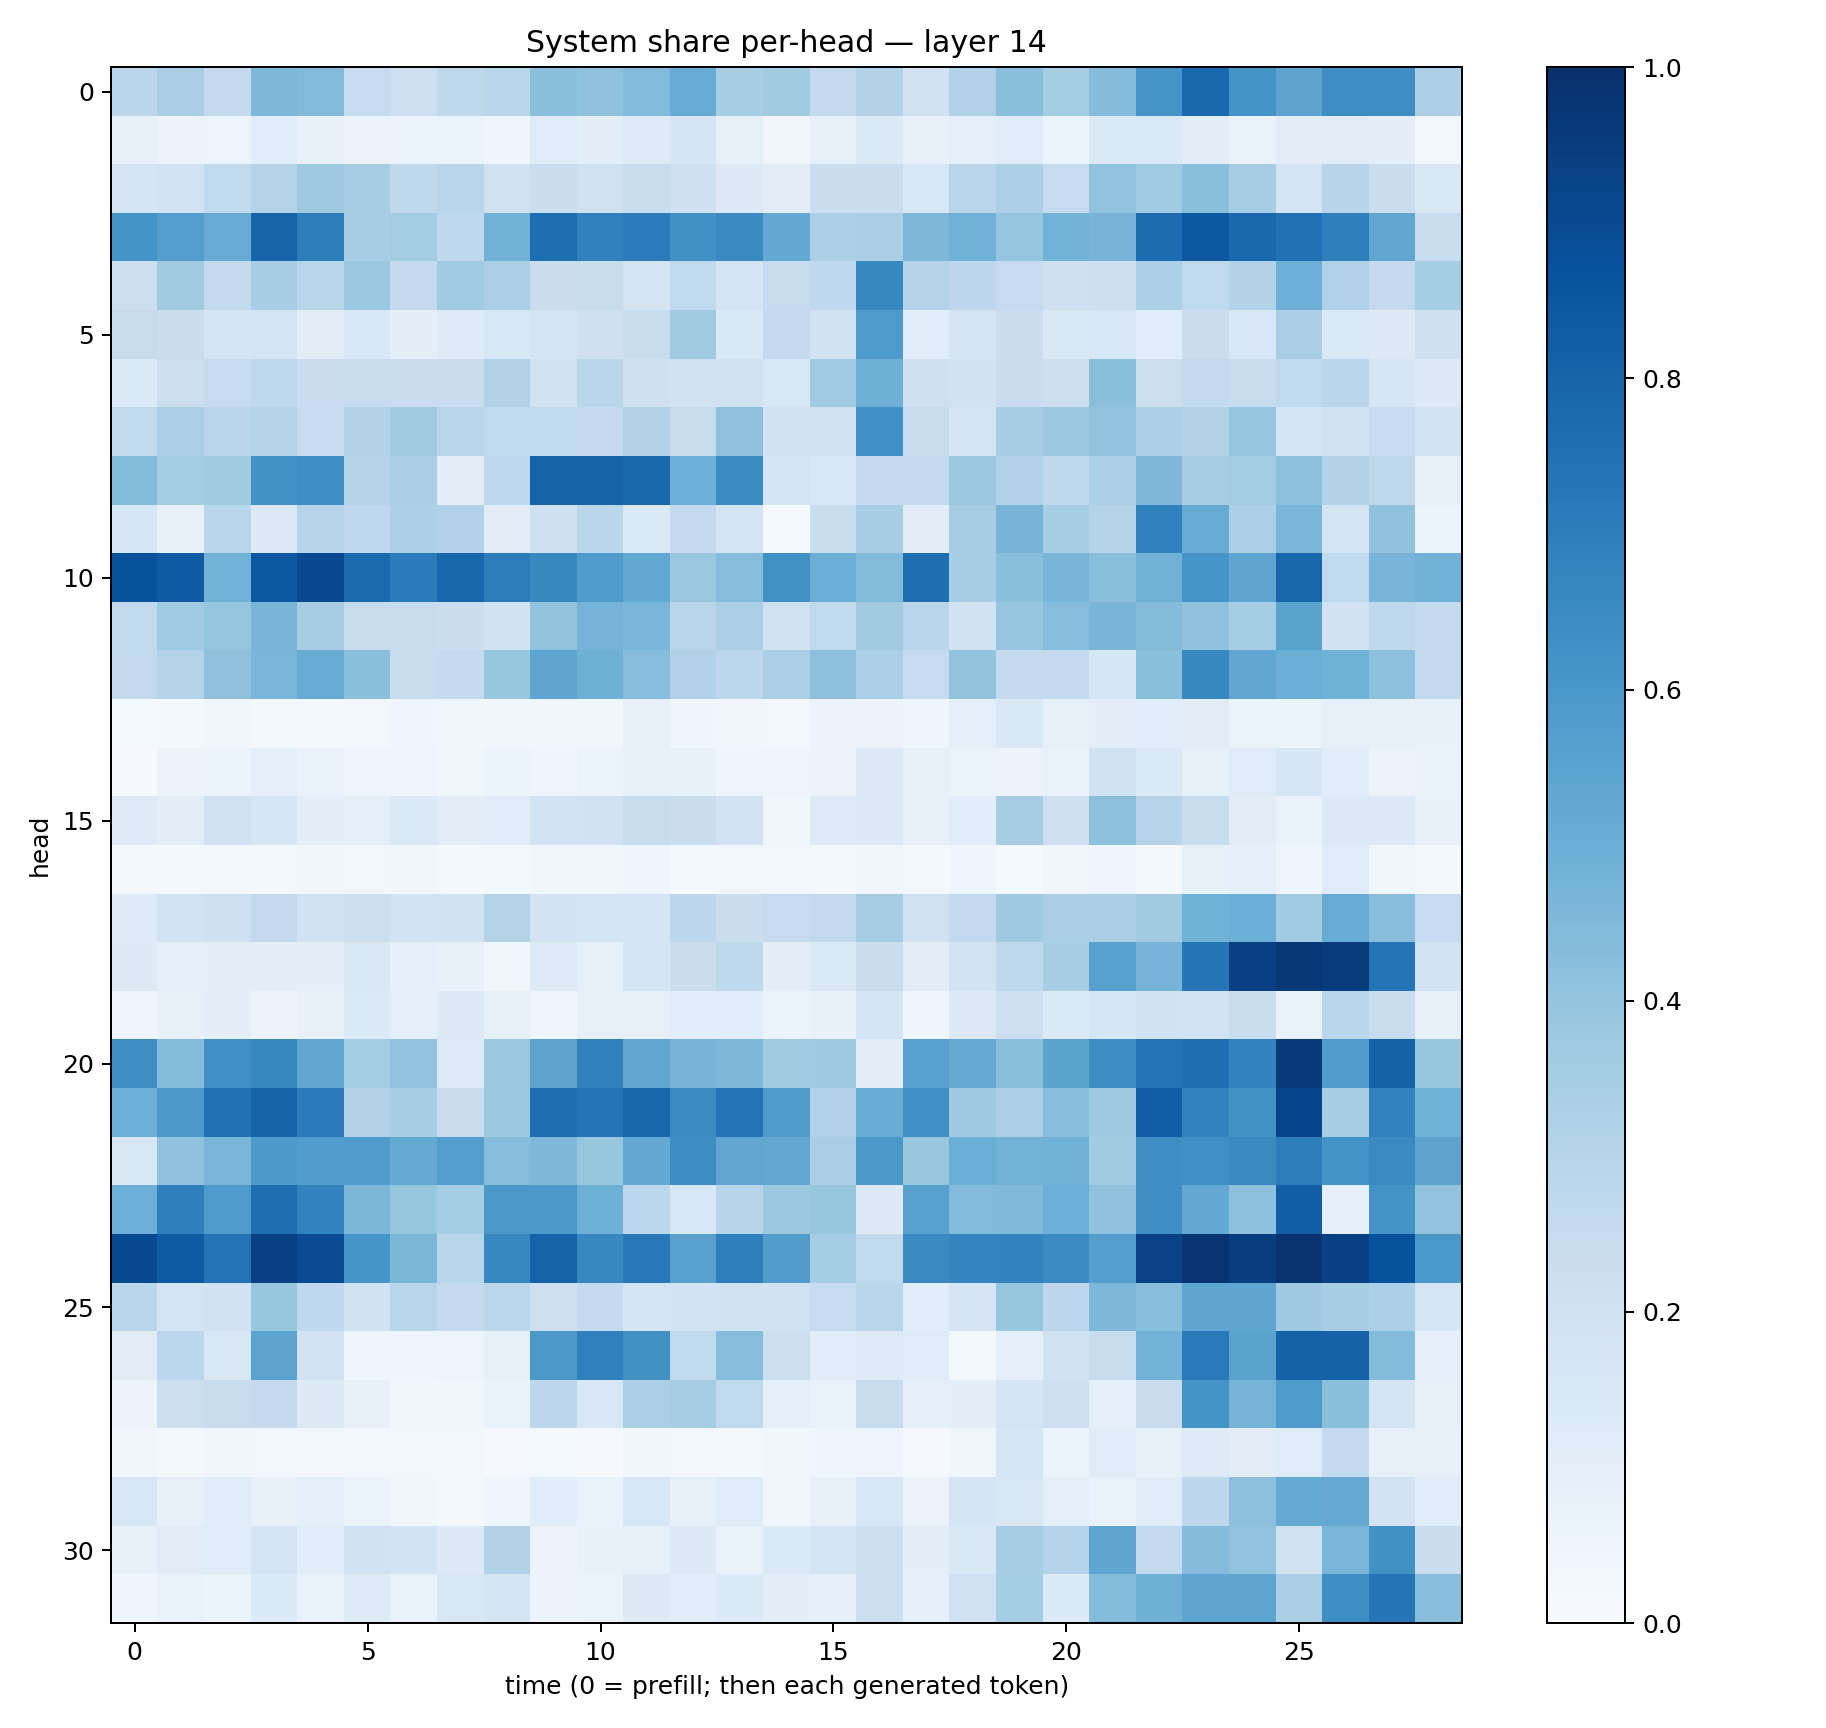

The file beside this chart, header and first rows:
0.28447485, 0.3392746, 0.25310606, 0.4555714, 0.44266173, 0.24789506, 0.21430947, 0.273235, 0.2889344, 0.4199456, 0.40966216, 0.44213757, 0.5094972, 0.3403074, 0.3602162, 0.2548617, 0.31354508, 0.18981574, 0.318402, 0.42442498, 0.3552461, 0.4349184, 0.6073391, 0.77939564
0.07166, 0.05786, 0.04926, 0.1166, 0.07694, 0.05701, 0.06052, 0.05984, 0.04572, 0.1206, 0.09946, 0.1246, 0.1711, 0.08251, 0.03139, 0.08, 0.1363, 0.07144, 0.09238, 0.1164, 0.06164, 0.14, 0.1388, 0.1049
0.1711, 0.1861, 0.2641, 0.3065, 0.37, 0.3428, 0.2719, 0.2915, 0.1987, 0.225, 0.1981, 0.2309, 0.2033, 0.1302, 0.1119, 0.2223, 0.2265, 0.1553, 0.2901, 0.3242, 0.2479, 0.4044, 0.3652, 0.4237
0.6165, 0.5675, 0.5115, 0.7983, 0.6956, 0.3445, 0.3584, 0.2667, 0.4827, 0.7582, 0.6839, 0.7037, 0.6286, 0.6543, 0.5197, 0.3248, 0.3378, 0.4547, 0.4816, 0.3954, 0.4801, 0.4715, 0.7672, 0.8459
0.2185, 0.36, 0.2543, 0.3457, 0.2929, 0.3823, 0.2606, 0.3633, 0.334, 0.2214, 0.239, 0.1768, 0.2621, 0.1772, 0.2441, 0.2657, 0.6592, 0.3081, 0.2744, 0.2491, 0.2041, 0.2173, 0.3306, 0.2654
0.246, 0.2248, 0.1674, 0.1759, 0.1029, 0.1537, 0.1008, 0.1222, 0.1547, 0.172, 0.2062, 0.2388, 0.3614, 0.1453, 0.2515, 0.1889, 0.5885, 0.1092, 0.1653, 0.2264, 0.1416, 0.153, 0.108, 0.2206
0.1332, 0.215, 0.2497, 0.2726, 0.2292, 0.2376, 0.228, 0.2285, 0.3115, 0.1895, 0.2852, 0.2093, 0.1877, 0.194, 0.1498, 0.3635, 0.4906, 0.2084, 0.1929, 0.2293, 0.2179, 0.4203, 0.2182, 0.2602
0.2629, 0.3356, 0.286, 0.3046, 0.2475, 0.3087, 0.3613, 0.2825, 0.2636, 0.2635, 0.2535, 0.3088, 0.2447, 0.4105, 0.1881, 0.1984, 0.6308, 0.2444, 0.1795, 0.3418, 0.3756, 0.4038, 0.3244, 0.3111
0.4381, 0.3525, 0.3626, 0.6231, 0.636, 0.3025, 0.3374, 0.1026, 0.2673, 0.8043, 0.8016, 0.782, 0.4956, 0.6487, 0.174, 0.1524, 0.2558, 0.2605, 0.3795, 0.3194, 0.2734, 0.3325, 0.4525, 0.3481
0.1564, 0.07281, 0.2863, 0.1272, 0.294, 0.2656, 0.3299, 0.3176, 0.1033, 0.2073, 0.2871, 0.1401, 0.2595, 0.1792, 0.01463, 0.231, 0.3399, 0.1027, 0.3482, 0.4692, 0.3467, 0.3036, 0.6844, 0.5082
0.8694, 0.8372, 0.4771, 0.8453, 0.9003, 0.7758, 0.71, 0.7897, 0.7024, 0.6582, 0.5826, 0.5259, 0.3795, 0.4313, 0.6228, 0.4995, 0.4411, 0.7605, 0.347, 0.42, 0.4663, 0.422, 0.4809, 0.6086
0.2634, 0.3646, 0.3956, 0.4674, 0.3502, 0.245, 0.2377, 0.221, 0.194, 0.4021, 0.4757, 0.4621, 0.2919, 0.3357, 0.1966, 0.2638, 0.3628, 0.2833, 0.1948, 0.3965, 0.4333, 0.4668, 0.4386, 0.4068
0.26, 0.3072, 0.4132, 0.461, 0.5102, 0.4204, 0.2371, 0.256, 0.3933, 0.5389, 0.4884, 0.4297, 0.3174, 0.281, 0.3335, 0.4175, 0.3346, 0.2469, 0.3997, 0.2522, 0.2606, 0.158, 0.4226, 0.6593
0.01426, 0.01602, 0.03232, 0.02035, 0.02185, 0.02883, 0.03955, 0.03742, 0.03248, 0.03187, 0.03377, 0.0748, 0.04419, 0.03324, 0.02413, 0.05658, 0.0583, 0.04423, 0.09078, 0.1446, 0.0789, 0.1006, 0.1085, 0.1129
0.005684, 0.05741, 0.06179, 0.09289, 0.06774, 0.04673, 0.04923, 0.03573, 0.0545, 0.04411, 0.06444, 0.0713, 0.07442, 0.04163, 0.04805, 0.05751, 0.1272, 0.0838, 0.06301, 0.05591, 0.06853, 0.1889, 0.1386, 0.08223
0.1232, 0.09651, 0.1886, 0.1622, 0.1004, 0.0887, 0.1386, 0.1032, 0.1161, 0.1875, 0.1911, 0.2382, 0.2206, 0.1816, 0.03697, 0.1222, 0.131, 0.07077, 0.1063, 0.3477, 0.2046, 0.4144, 0.2949, 0.2355
0.0173, 0.01806, 0.0192, 0.01738, 0.03256, 0.02823, 0.03852, 0.02312, 0.01815, 0.03646, 0.03612, 0.04, 0.02176, 0.02632, 0.02694, 0.01595, 0.03144, 0.01957, 0.04164, 0.01542, 0.03149, 0.04822, 0.0192, 0.08592
0.1246, 0.1856, 0.2093, 0.2593, 0.1946, 0.2163, 0.1838, 0.1904, 0.3084, 0.182, 0.176, 0.1687, 0.2764, 0.2254, 0.2486, 0.2612, 0.3503, 0.1977, 0.254, 0.3702, 0.3379, 0.338, 0.3622, 0.4869
0.1276, 0.09029, 0.09952, 0.09515, 0.09594, 0.1485, 0.08778, 0.07451, 0.03617, 0.1235, 0.0836, 0.166, 0.2225, 0.2729, 0.09832, 0.1404, 0.2189, 0.1107, 0.1872, 0.273, 0.3432, 0.5585, 0.4727, 0.7266
0.04088, 0.0735, 0.09396, 0.05775, 0.07194, 0.1363, 0.09001, 0.132, 0.08383, 0.04253, 0.08067, 0.07978, 0.1082, 0.106, 0.06579, 0.07096, 0.1673, 0.04566, 0.1286, 0.2116, 0.1333, 0.1636, 0.1915, 0.1868
0.6392, 0.4406, 0.6306, 0.6638, 0.5348, 0.3587, 0.4044, 0.1219, 0.3778, 0.5434, 0.6846, 0.5279, 0.4709, 0.4528, 0.3614, 0.3697, 0.1045, 0.5558, 0.5169, 0.4184, 0.5473, 0.6415, 0.7406, 0.7588
0.4939, 0.5909, 0.7482, 0.8023, 0.7094, 0.3121, 0.3451, 0.2282, 0.3781, 0.758, 0.7407, 0.7862, 0.6494, 0.7391, 0.5843, 0.3187, 0.5014, 0.6296, 0.3706, 0.3341, 0.4261, 0.3692, 0.8234, 0.6785
0.1506, 0.4093, 0.4612, 0.5937, 0.5774, 0.5816, 0.5178, 0.5702, 0.4328, 0.4524, 0.3908, 0.5202, 0.6424, 0.5348, 0.524, 0.3382, 0.5969, 0.3877, 0.499, 0.4777, 0.4818, 0.3615, 0.64, 0.6301
0.4933, 0.6935, 0.5897, 0.7595, 0.6822, 0.4586, 0.391, 0.3545, 0.5947, 0.5941, 0.4885, 0.2809, 0.156, 0.293, 0.377, 0.3935, 0.1305, 0.5558, 0.4436, 0.4468, 0.4949, 0.4101, 0.635, 0.5231
0.8949, 0.8357, 0.7414, 0.9356, 0.8929, 0.6079, 0.4572, 0.2869, 0.6672, 0.802, 0.6656, 0.7159, 0.5561, 0.6943, 0.5732, 0.3538, 0.263, 0.6527, 0.6755, 0.6776, 0.6457, 0.5678, 0.9332, 0.9773
0.2878, 0.1755, 0.1902, 0.3915, 0.2688, 0.1877, 0.292, 0.2544, 0.2786, 0.2137, 0.2537, 0.1749, 0.1828, 0.1896, 0.1889, 0.2467, 0.2859, 0.1066, 0.1676, 0.3936, 0.2749, 0.454, 0.426, 0.5353
0.1105, 0.2805, 0.1502, 0.5462, 0.1811, 0.04221, 0.04158, 0.04996, 0.08151, 0.597, 0.6905, 0.6288, 0.2619, 0.4333, 0.2169, 0.1065, 0.1214, 0.12, 0.02033, 0.08744, 0.1947, 0.2405, 0.4788, 0.7111
0.05686, 0.2169, 0.2396, 0.2516, 0.1313, 0.0786, 0.03765, 0.03849, 0.0692, 0.274, 0.156, 0.3327, 0.3489, 0.2631, 0.09177, 0.06992, 0.2364, 0.08812, 0.09389, 0.1766, 0.2117, 0.08633, 0.2292, 0.6137
0.03641, 0.02186, 0.03318, 0.02695, 0.03103, 0.02893, 0.02923, 0.02625, 0.009576, 0.01478, 0.0115, 0.03543, 0.02503, 0.0183, 0.03853, 0.04499, 0.04765, 0.007972, 0.03892, 0.1633, 0.05127, 0.1208, 0.08178, 0.125
0.1534, 0.08176, 0.1148, 0.07534, 0.09143, 0.06373, 0.03665, 0.02171, 0.04132, 0.109, 0.06901, 0.1528, 0.08406, 0.1174, 0.03598, 0.07826, 0.1561, 0.05579, 0.1681, 0.1521, 0.08906, 0.06767, 0.1174, 0.2745
0.08219, 0.1129, 0.1159, 0.1749, 0.1083, 0.1901, 0.184, 0.1257, 0.3138, 0.05742, 0.07258, 0.08297, 0.1269, 0.06684, 0.1342, 0.1755, 0.2161, 0.09461, 0.1416, 0.3458, 0.3052, 0.5352, 0.2573, 0.4345
0.04194, 0.06941, 0.05407, 0.1353, 0.06808, 0.1225, 0.06973, 0.1491, 0.1742, 0.05642, 0.06353, 0.1256, 0.1093, 0.1365, 0.09395, 0.08645, 0.217, 0.09023, 0.2017, 0.3528, 0.1344, 0.4412, 0.4904, 0.5374
